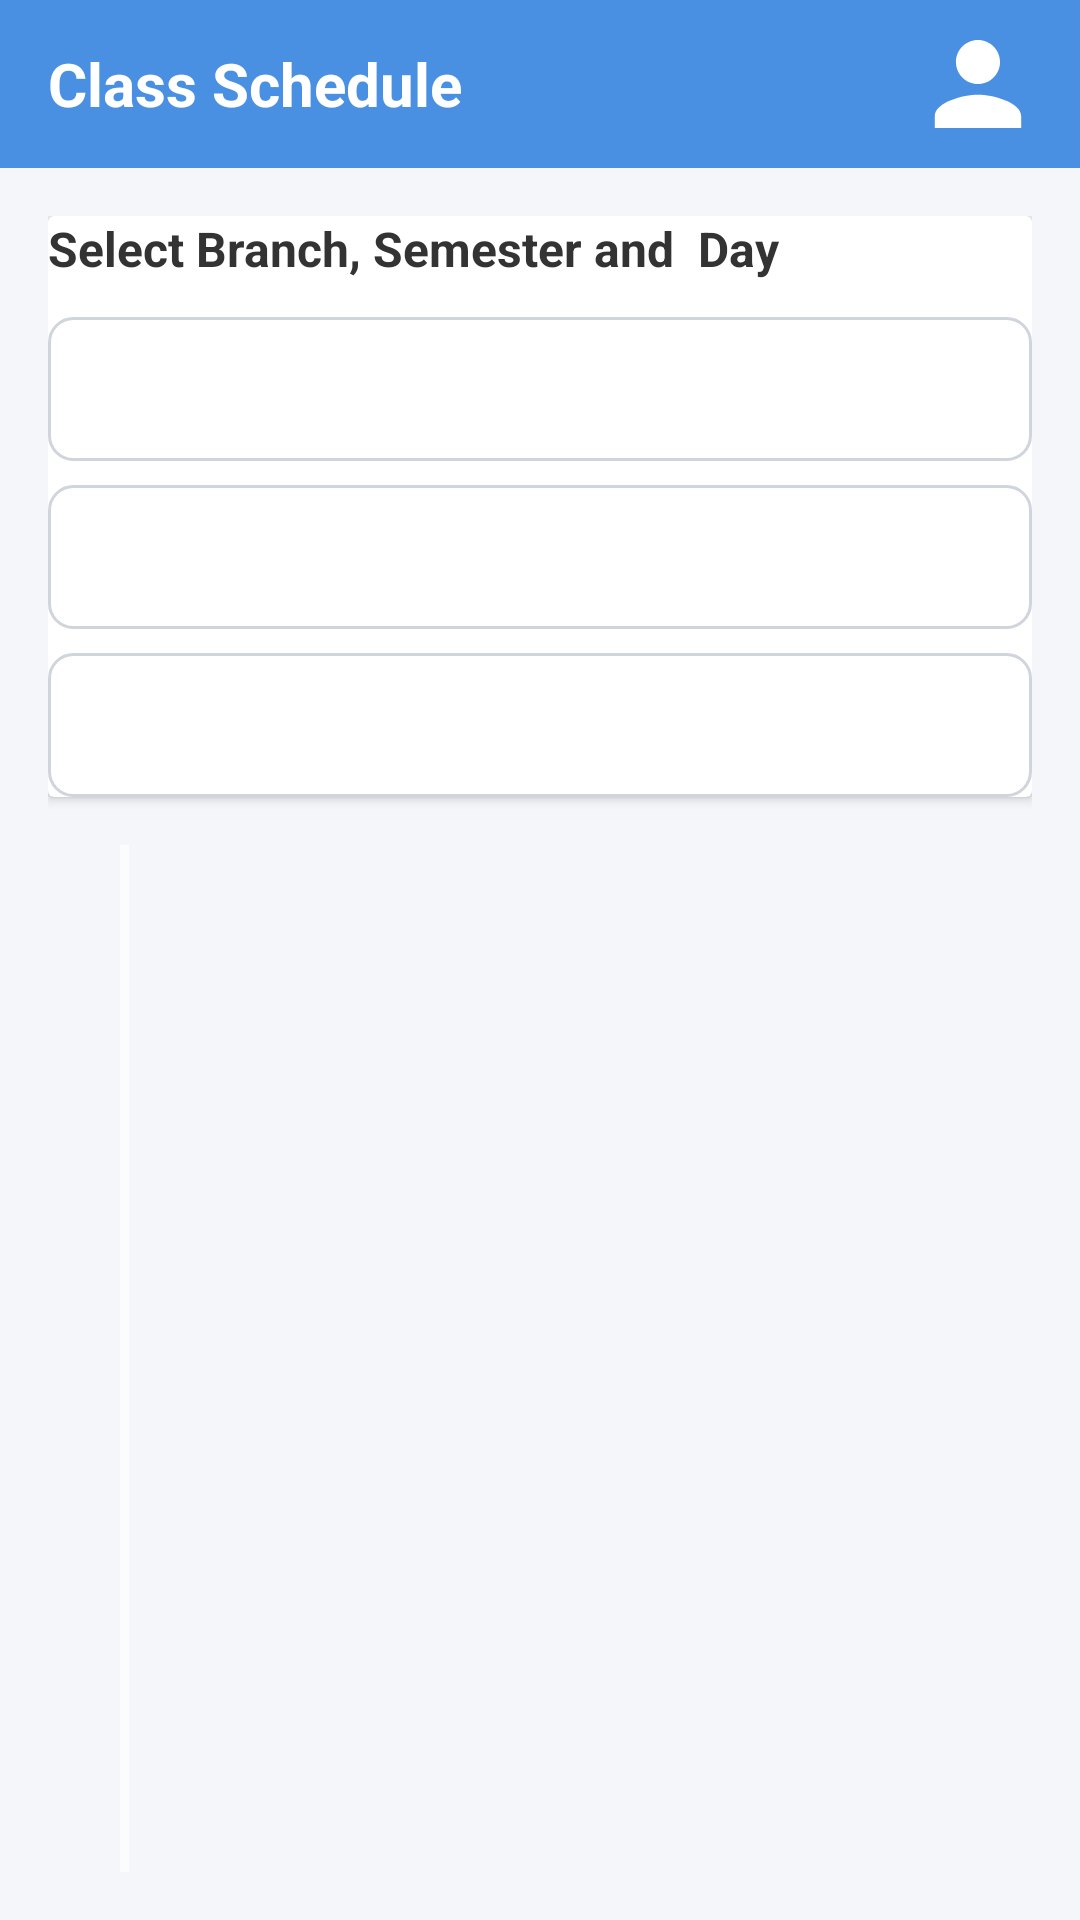

Produce the Android XML layout that renders to this screen, including the resource entries it uses.
<!-- AndroidManifest.xml: application theme Theme.Classschuldeapp -->
<!-- res/layout/activity_main.xml -->
<?xml version="1.0" encoding="utf-8"?>
<LinearLayout xmlns:android="http://schemas.android.com/apk/res/android"
    xmlns:app="http://schemas.android.com/apk/res-auto"
    android:orientation="vertical"
    android:background="#F4F6FA"
    android:layout_width="match_parent"
    android:layout_height="match_parent">

    
    <androidx.appcompat.widget.Toolbar
        android:id="@+id/topToolbar"
        android:layout_width="match_parent"
        android:layout_height="56dp"
        android:background="#4A90E2"
        android:paddingStart="16dp"
        android:paddingEnd="16dp"
        android:elevation="6dp">

        <TextView
            android:text="Class Schedule"
            android:textSize="20sp"
            android:textStyle="bold"
            android:textColor="@android:color/white"
            android:layout_width="wrap_content"
            android:layout_height="wrap_content" />

        <ImageView
            android:id="@+id/profileIcon"
            android:layout_width="36dp"
            android:layout_height="36dp"
            android:layout_gravity="end"
            android:src="@drawable/ic_profile"
           app:tint="@android:color/white"
            android:contentDescription="Profile" />
    </androidx.appcompat.widget.Toolbar>

    
    <LinearLayout
        android:orientation="vertical"
        android:layout_width="match_parent"
        android:layout_height="match_parent"
        android:padding="16dp">

        
        <androidx.cardview.widget.CardView
            android:layout_width="match_parent"
            android:layout_height="wrap_content"
            android:radius="12dp"
            android:elevation="6dp"
            android:padding="16dp"
            android:layout_marginBottom="16dp"
            app:cardBackgroundColor="@android:color/white">

            <LinearLayout
                android:orientation="vertical"
                android:layout_width="match_parent"
                android:layout_height="wrap_content"
                app:cardBackgroundColor="@android:color/white"
>
                <TextView
                    android:text="Select Branch, Semester and  Day"
                    android:textSize="16sp"
                    android:textStyle="bold"
                    android:textColor="#333333"
                    android:layout_marginBottom="12dp"
                    android:layout_width="wrap_content"
                    android:layout_height="wrap_content" />

                <Spinner
                    android:id="@+id/branchSpinner"
                    android:layout_width="match_parent"
                    android:layout_height="48dp"
                    android:background="@drawable/spinner"
                    android:spinnerMode="dropdown"
                    android:layout_marginBottom="8dp"/>

                <Spinner
                    android:id="@+id/semSpinner"
                    android:layout_width="match_parent"
                    android:layout_height="48dp"
                    android:background="@drawable/spinner"
                    android:spinnerMode="dropdown"
                    android:layout_marginBottom="8dp"/>

                <Spinner
                    android:id="@+id/daySpinner"
                    android:layout_width="match_parent"
                    android:layout_height="48dp"
                    android:spinnerMode="dropdown"
                    android:background="@drawable/spinner"/>
            </LinearLayout>
        </androidx.cardview.widget.CardView>

        
        <FrameLayout
            android:layout_width="match_parent"
            android:layout_height="match_parent">

            <View
                android:layout_width="3dp"
                android:layout_height="match_parent"
                android:layout_marginStart="24dp"
                android:background="#B3FFFFFF"/>

            <androidx.recyclerview.widget.RecyclerView
                android:id="@+id/scheduleRecycler"
                android:layout_width="match_parent"
                android:layout_height="match_parent"
                android:clipToPadding="false"
                android:paddingBottom="8dp"/>
        </FrameLayout>

    </LinearLayout>
</LinearLayout>
<!-- resources referenced by this layout -->
<resources>
  <!-- drawable ic_profile (drawable) -->
  <vector xmlns:android="http://schemas.android.com/apk/res/android"
      android:width="24dp"
      android:height="24dp"
      android:viewportWidth="24"
      android:viewportHeight="24">
      <path
          android:fillColor="#FFFFFF"
          android:pathData="M12,12c2.7,0 4.9,-2.2 4.9,-4.9S14.7,2.2 12,2.2 7.1,4.4 7.1,7.1 9.3,12 12,12zm0,2.4c-3.2,0 -9.6,1.6 -9.6,4.8v2.6h19.2v-2.6c0,-3.2 -6.4,-4.8 -9.6,-4.8z"/>
  </vector>
  <!-- drawable spinner (drawable) -->
  <?xml version="1.0" encoding="utf-8"?>
      <shape xmlns:android="http://schemas.android.com/apk/res/android">
          <solid android:color="#FFFFFF"/>
          <corners android:radius="8dp"/>
          <stroke
              android:width="1dp"
              android:color="#D0D5DD"/>
          <padding
              android:left="12dp"
              android:top="8dp"
              android:right="12dp"
              android:bottom="8dp"/>
      </shape>
  <style name="Theme.Classschuldeapp" parent="Base.Theme.Classschuldeapp" />
  <style name="Base.Theme.Classschuldeapp" parent="Theme.Material3.DayNight.NoActionBar">
          
          
      </style>
</resources>
